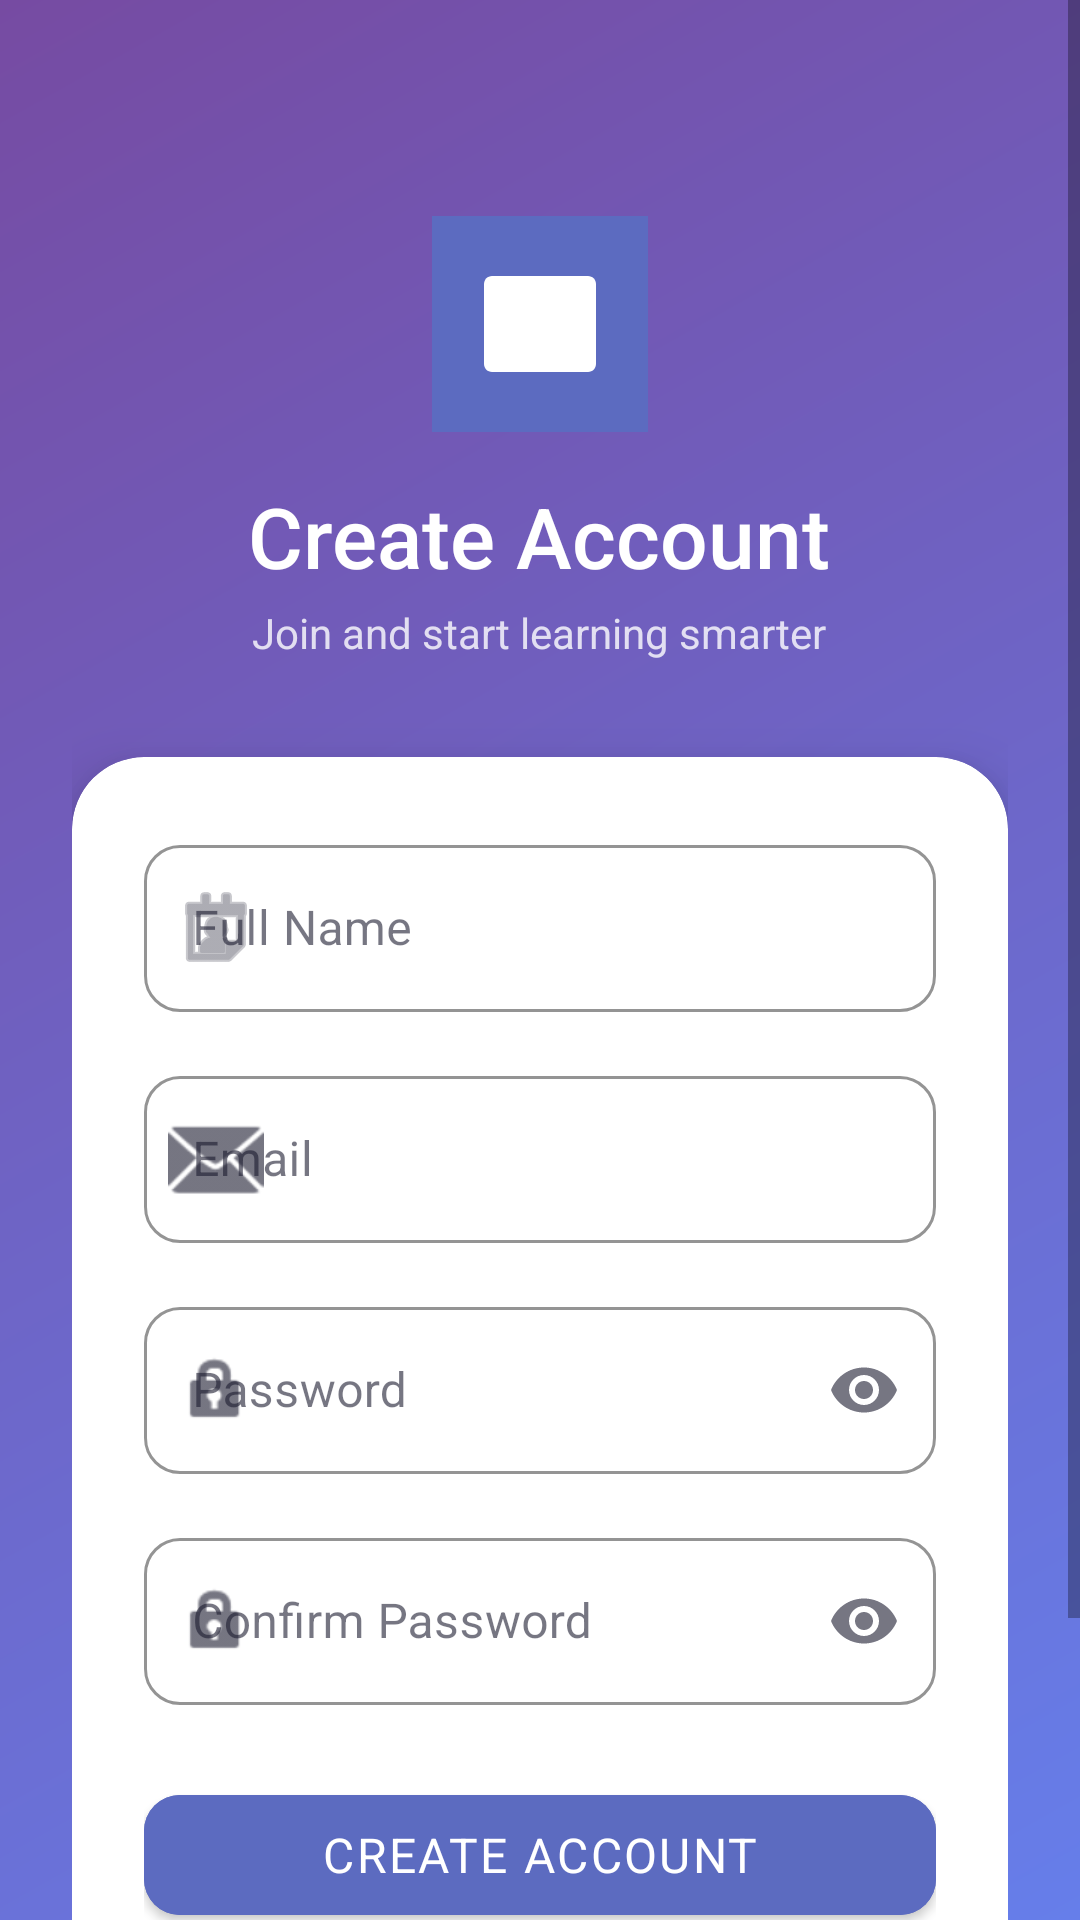

Reconstruct the res/layout file that produces this screen, plus the resources it refers to.
<!-- AndroidManifest.xml: application theme Theme.AIStudyAssistant -->
<!-- res/layout/activity_register.xml -->
<?xml version="1.0" encoding="utf-8"?>
<RelativeLayout xmlns:android="http://schemas.android.com/apk/res/android"
    xmlns:app="http://schemas.android.com/apk/res-auto"
    android:layout_width="match_parent"
    android:layout_height="match_parent"
    android:background="@drawable/bg_gradient">

    <ScrollView
        android:layout_width="match_parent"
        android:layout_height="match_parent"
        android:fillViewport="true">

        <LinearLayout
            android:layout_width="match_parent"
            android:layout_height="wrap_content"
            android:orientation="vertical"
            android:padding="@dimen/spacing_lg"
            android:gravity="center_horizontal">

            
            <LinearLayout
                android:layout_width="match_parent"
                android:layout_height="wrap_content"
                android:orientation="vertical"
                android:gravity="center"
                android:paddingTop="48dp"
                android:paddingBottom="@dimen/spacing_xl">

                <ImageView
                    android:layout_width="72dp"
                    android:layout_height="72dp"
                    android:src="@mipmap/ic_launcher_round"
                    android:contentDescription="App Logo"/>

                <TextView
                    android:layout_width="wrap_content"
                    android:layout_height="wrap_content"
                    android:text="Create Account"
                    android:textColor="@color/text_on_primary"
                    android:textSize="@dimen/text_title"
                    android:fontFamily="sans-serif-medium"
                    android:layout_marginTop="@dimen/spacing_md"/>

                <TextView
                    android:layout_width="wrap_content"
                    android:layout_height="wrap_content"
                    android:text="Join and start learning smarter"
                    android:textColor="#CCffffff"
                    android:textSize="@dimen/text_md"
                    android:layout_marginTop="@dimen/spacing_xxs"/>
            </LinearLayout>

            
            <androidx.cardview.widget.CardView
                android:layout_width="match_parent"
                android:layout_height="wrap_content"
                app:cardCornerRadius="@dimen/card_radius_lg"
                app:cardElevation="12dp"
                app:cardBackgroundColor="@color/surface">

                <LinearLayout
                    android:layout_width="match_parent"
                    android:layout_height="wrap_content"
                    android:orientation="vertical"
                    android:padding="@dimen/spacing_lg">

                    
                    <com.google.android.material.textfield.TextInputLayout
                        android:id="@+id/til_full_name"
                        style="@style/InputLayout"
                        android:layout_width="match_parent"
                        android:layout_height="wrap_content"
                        android:hint="@string/full_name"
                        app:startIconDrawable="@android:drawable/ic_menu_my_calendar">

                        <com.google.android.material.textfield.TextInputEditText
                            android:id="@+id/et_full_name"
                            android:layout_width="match_parent"
                            android:layout_height="wrap_content"
                            android:inputType="textPersonName"
                            android:imeOptions="actionNext"/>
                    </com.google.android.material.textfield.TextInputLayout>

                    
                    <com.google.android.material.textfield.TextInputLayout
                        android:id="@+id/til_email"
                        style="@style/InputLayout"
                        android:layout_width="match_parent"
                        android:layout_height="wrap_content"
                        android:hint="@string/email"
                        android:layout_marginTop="@dimen/spacing_md"
                        app:startIconDrawable="@android:drawable/ic_dialog_email">

                        <com.google.android.material.textfield.TextInputEditText
                            android:id="@+id/et_email"
                            android:layout_width="match_parent"
                            android:layout_height="wrap_content"
                            android:inputType="textEmailAddress"
                            android:imeOptions="actionNext"/>
                    </com.google.android.material.textfield.TextInputLayout>

                    
                    <com.google.android.material.textfield.TextInputLayout
                        android:id="@+id/til_password"
                        style="@style/InputLayout"
                        android:layout_width="match_parent"
                        android:layout_height="wrap_content"
                        android:hint="@string/password"
                        android:layout_marginTop="@dimen/spacing_md"
                        app:startIconDrawable="@android:drawable/ic_lock_idle_lock"
                        app:endIconMode="password_toggle">

                        <com.google.android.material.textfield.TextInputEditText
                            android:id="@+id/et_password"
                            android:layout_width="match_parent"
                            android:layout_height="wrap_content"
                            android:inputType="textPassword"
                            android:imeOptions="actionNext"/>
                    </com.google.android.material.textfield.TextInputLayout>

                    
                    <com.google.android.material.textfield.TextInputLayout
                        android:id="@+id/til_confirm_password"
                        style="@style/InputLayout"
                        android:layout_width="match_parent"
                        android:layout_height="wrap_content"
                        android:hint="@string/confirm_password"
                        android:layout_marginTop="@dimen/spacing_md"
                        app:startIconDrawable="@android:drawable/ic_lock_idle_lock"
                        app:endIconMode="password_toggle">

                        <com.google.android.material.textfield.TextInputEditText
                            android:id="@+id/et_confirm_password"
                            android:layout_width="match_parent"
                            android:layout_height="wrap_content"
                            android:inputType="textPassword"
                            android:imeOptions="actionDone"/>
                    </com.google.android.material.textfield.TextInputLayout>

                    
                    <com.google.android.material.button.MaterialButton
                        android:id="@+id/btn_register"
                        style="@style/ButtonPrimary"
                        android:layout_width="match_parent"
                        android:layout_height="@dimen/btn_height"
                        android:text="@string/register"
                        android:layout_marginTop="@dimen/spacing_lg"/>

                    
                    <ProgressBar
                        android:id="@+id/progress_bar"
                        android:layout_width="wrap_content"
                        android:layout_height="wrap_content"
                        android:layout_gravity="center"
                        android:layout_marginTop="@dimen/spacing_sm"
                        android:visibility="gone"/>

                    
                    <LinearLayout
                        android:layout_width="match_parent"
                        android:layout_height="wrap_content"
                        android:orientation="horizontal"
                        android:gravity="center"
                        android:layout_marginTop="@dimen/spacing_md">

                        <TextView
                            android:layout_width="wrap_content"
                            android:layout_height="wrap_content"
                            android:text="@string/have_account"
                            android:textColor="@color/text_secondary"
                            android:textSize="@dimen/text_md"/>

                        <TextView
                            android:id="@+id/tv_login"
                            android:layout_width="wrap_content"
                            android:layout_height="wrap_content"
                            android:text="@string/sign_in"
                            android:textColor="@color/primary"
                            android:textSize="@dimen/text_md"
                            android:fontFamily="sans-serif-medium"
                            android:layout_marginStart="8dp"/>
                    </LinearLayout>
                </LinearLayout>
            </androidx.cardview.widget.CardView>

            <View android:layout_width="match_parent" android:layout_height="32dp"/>
        </LinearLayout>
    </ScrollView>
</RelativeLayout>
<!-- resources referenced by this layout -->
<resources>
  <color name="primary">#5C6BC0</color>
  <color name="surface">#FFFFFF</color>
  <color name="text_on_primary">#FFFFFF</color>
  <color name="text_secondary">#6B7280</color>
  <dimen name="btn_height">52dp</dimen>
  <dimen name="card_radius_lg">24dp</dimen>
  <dimen name="spacing_lg">24dp</dimen>
  <dimen name="spacing_md">16dp</dimen>
  <dimen name="spacing_sm">12dp</dimen>
  <dimen name="spacing_xl">32dp</dimen>
  <dimen name="spacing_xxs">4dp</dimen>
  <dimen name="text_md">14sp</dimen>
  <dimen name="text_title">28sp</dimen>
  <!-- drawable bg_gradient (drawable) -->
  <?xml version="1.0" encoding="utf-8"?>
  <shape xmlns:android="http://schemas.android.com/apk/res/android"
      android:shape="rectangle">
      <gradient
          android:angle="135"
          android:startColor="@color/gradient_start"
          android:endColor="@color/gradient_end"
          android:type="linear"/>
  </shape>
  <!-- mipmap ic_launcher_round (mipmap) -->
  <vector xmlns:android="http://schemas.android.com/apk/res/android"
      android:width="108dp"
      android:height="108dp"
      android:viewportWidth="108"
      android:viewportHeight="108">
      <path
          android:fillColor="@color/primary"
          android:pathData="M0,0h108v108h-108z"/>
      <path
          android:fillColor="#FFFFFF"
          android:pathData="M30,30h48c2.2,0 4,1.8 4,4v40c0,2.2 -1.8,4 -4,4H30c-2.2,0 -4,-1.8 -4,-4V34C26,31.8 27.8,30 30,30z"/>
  </vector>
  <string name="confirm_password">Confirm Password</string>
  <string name="email">Email</string>
  <string name="full_name">Full Name</string>
  <string name="have_account">Already have an account? </string>
  <string name="password">Password</string>
  <string name="register">Create Account</string>
  <string name="sign_in">Sign In</string>
  <style name="ButtonPrimary" parent="Widget.MaterialComponents.Button">
          <item name="android:backgroundTint">@color/primary</item>
          <item name="android:textColor">@color/text_on_primary</item>
          <item name="cornerRadius">@dimen/btn_radius</item>
          <item name="android:textSize">@dimen/text_lg</item>
          <item name="android:letterSpacing">0.05</item>
      </style>
  <style name="InputLayout" parent="Widget.MaterialComponents.TextInputLayout.OutlinedBox">
          <item name="boxCornerRadiusTopStart">12dp</item>
          <item name="boxCornerRadiusTopEnd">12dp</item>
          <item name="boxCornerRadiusBottomStart">12dp</item>
          <item name="boxCornerRadiusBottomEnd">12dp</item>
          <item name="boxStrokeColor">@color/primary_light</item>
          <item name="hintTextColor">@color/primary</item>
      </style>
  <style name="Theme.AIStudyAssistant" parent="Theme.MaterialComponents.DayNight.NoActionBar">
          <item name="colorPrimary">@color/primary</item>
          <item name="colorPrimaryVariant">@color/primary_dark</item>
          <item name="colorOnPrimary">@color/text_on_primary</item>
          <item name="colorSecondary">@color/secondary</item>
          <item name="colorOnSecondary">@color/text_on_primary</item>
          <item name="android:colorBackground">@color/background</item>
          <item name="colorSurface">@color/surface</item>
          <item name="colorOnSurface">@color/text_primary</item>
          <item name="android:statusBarColor">@color/primary_dark</item>
          <item name="android:navigationBarColor">@color/surface</item>
          <item name="android:fontFamily">sans-serif</item>
      </style>
  <color name="gradient_start">#667eea</color>
  <color name="gradient_end">#764ba2</color>
  <dimen name="btn_radius">12dp</dimen>
  <dimen name="text_lg">16sp</dimen>
  <color name="primary_light">#7986CB</color>
  <color name="primary_dark">#3949AB</color>
  <color name="secondary">#7C4DFF</color>
  <color name="background">#F0F2FF</color>
  <color name="text_primary">#1A1A2E</color>
</resources>
